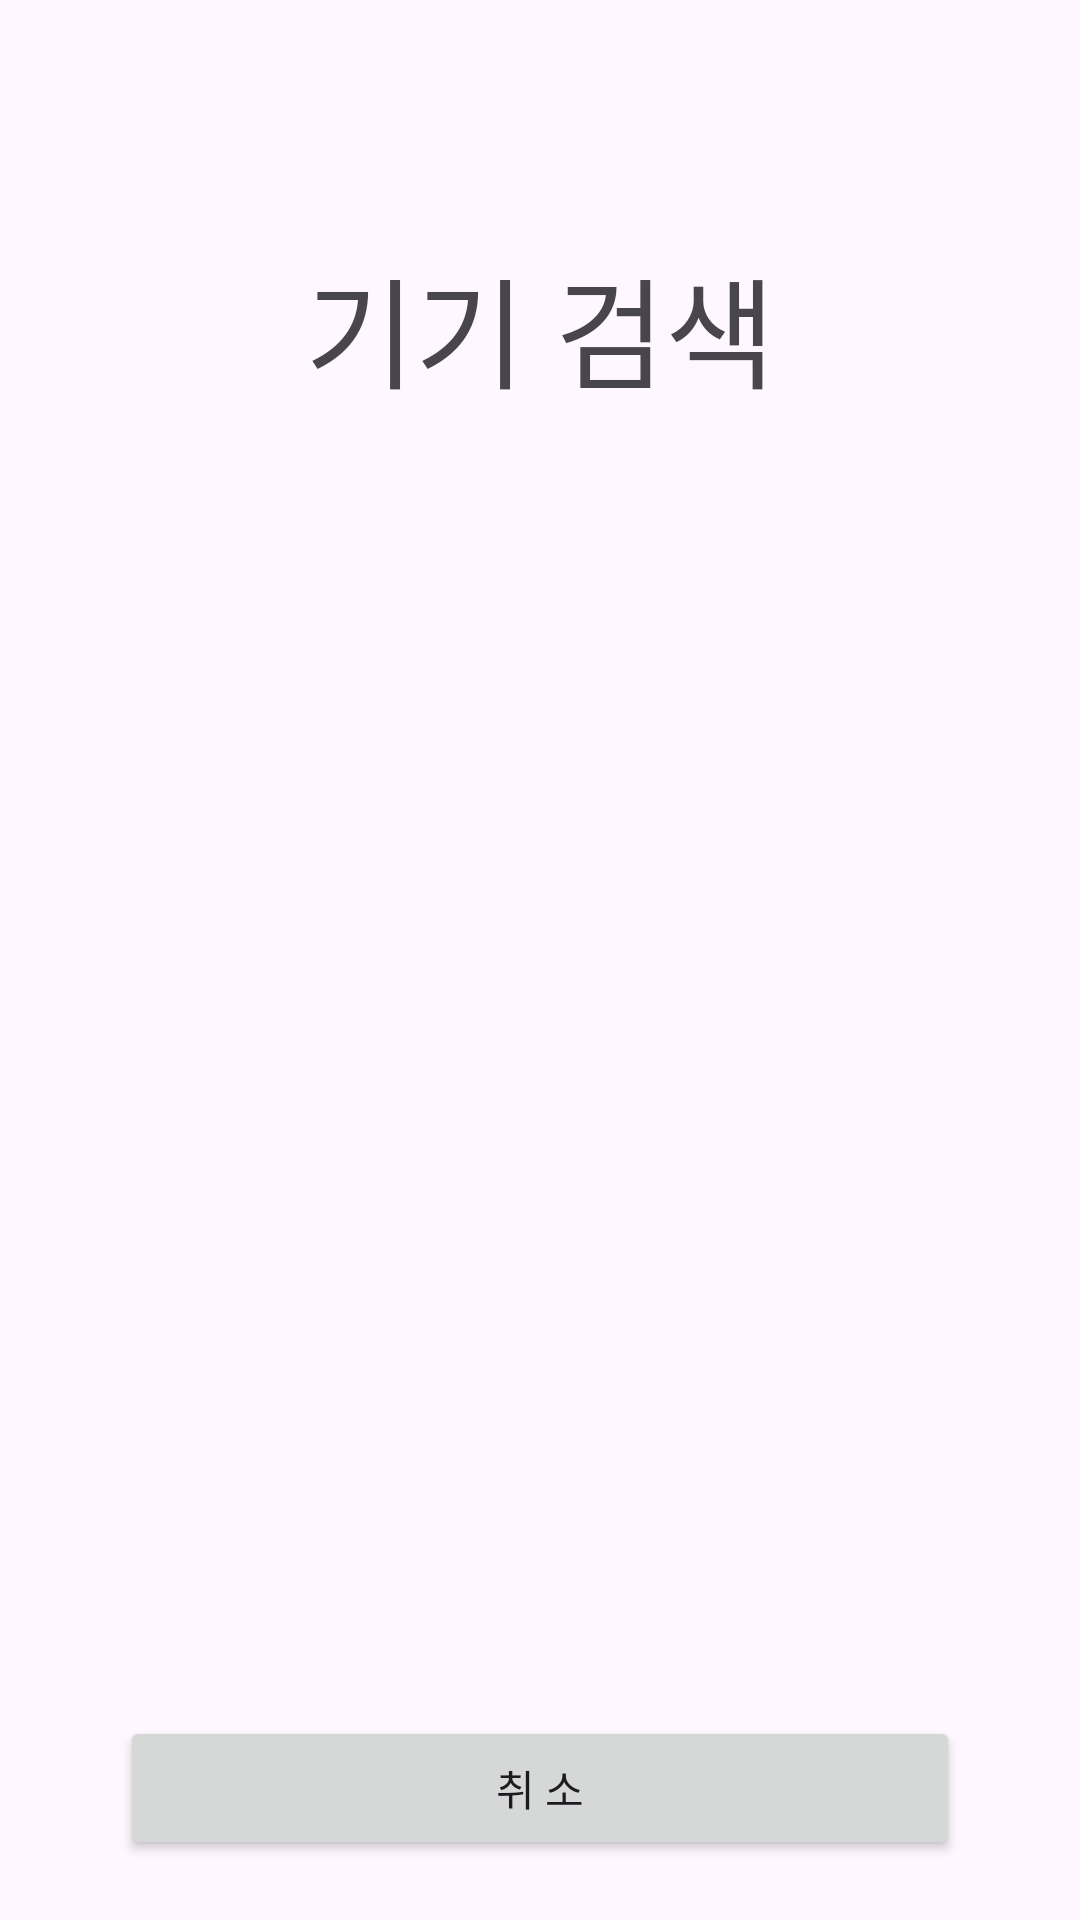

The Android layout XML behind this screen, and the referenced resources:
<!-- AndroidManifest.xml: application theme Theme.Nongchown -->
<!-- res/layout/activity_device_discovery.xml -->
<?xml version="1.0" encoding="utf-8"?>
<androidx.constraintlayout.widget.ConstraintLayout xmlns:android="http://schemas.android.com/apk/res/android"
    xmlns:app="http://schemas.android.com/apk/res-auto"
    xmlns:tools="http://schemas.android.com/tools"
    android:id="@+id/main"
    android:layout_width="match_parent"
    android:layout_height="match_parent"
    tools:context=".View.Activity.DeviceDiscoveryActivity">

    <TextView
        android:id="@+id/textView5"
        android:layout_width="wrap_content"
        android:layout_height="wrap_content"
        android:text="기기 검색"
        android:textSize="40dp"
        app:layout_constraintEnd_toEndOf="parent"
        app:layout_constraintStart_toStartOf="parent"
        app:layout_constraintTop_toTopOf="parent"
        android:layout_marginTop="80dp"/>



    <Button
        android:id="@+id/btncanceldiscovery"
        android:layout_height="wrap_content"
        android:layout_width="match_parent"
        android:text="취 소"
        app:layout_constraintBottom_toBottomOf="parent"
        app:layout_constraintEnd_toEndOf="parent"
        app:layout_constraintStart_toStartOf="parent"
        android:layout_marginBottom="20dp"
        android:layout_marginLeft="40dp"
        android:layout_marginRight="40dp"/>

    <androidx.recyclerview.widget.RecyclerView
        android:id="@+id/devicerv"
        android:layout_width="0dp"
        android:layout_height="0dp"
        app:layout_constraintTop_toBottomOf="@id/textView5"
        app:layout_constraintBottom_toTopOf="@id/btncanceldiscovery"
        app:layout_constraintStart_toStartOf="parent"
        app:layout_constraintEnd_toEndOf="parent"
        android:layout_marginTop="40dp"
        android:layout_marginBottom="20dp"
        android:layout_marginStart="20dp"
        android:layout_marginEnd="20dp" />
</androidx.constraintlayout.widget.ConstraintLayout>
<!-- resources referenced by this layout -->
<resources>
  <style name="Theme.Nongchown" parent="Base.Theme.Nongchown" />
  <style name="Base.Theme.Nongchown" parent="Theme.Material3.DayNight.NoActionBar">
          
          
      </style>
</resources>
